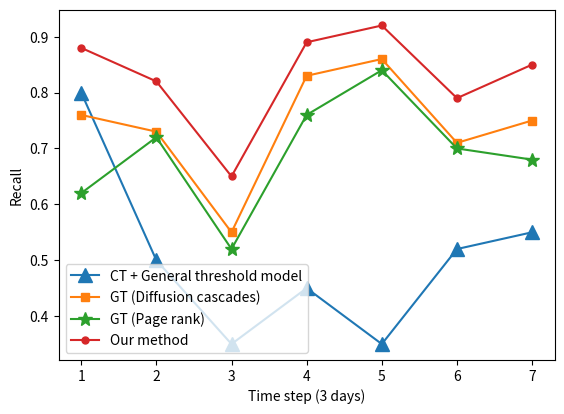

Python code for this plot:
# encoding=utf-8
import matplotlib.pyplot as plt
from pylab import *                                 #支持中文


names = ['1', '2', '3', '4', '5', '6', '7']
x = range(len(names))
y2 = [0.8, 0.50, 0.35, 0.45, 0.35, 0.52, 0.55]
y = [0.76, 0.73, 0.55, 0.83, 0.86, 0.71, 0.75]
y1 = [0.62, 0.72, 0.52, 0.76, 0.84, 0.70, 0.68]
y3 = [0.88, 0.82, 0.65, 0.89, 0.92, 0.79, 0.85]
#plt.plot(x, y, 'ro-')
#plt.plot(x, y1, 'bo-')
#pl.xlim(-1, 11)  # 限定横轴的范围
#pl.ylim(-1, 110)  # 限定纵轴的范围
plt.plot(x, y2, marker='^', ms=10, label='CT + General threshold model')
plt.plot(x, y, marker='s', label='GT (Diffusion cascades)')
plt.plot(x, y1, marker='*', ms=10, label='GT (Page rank)')
plt.plot(x, y3, marker='.', ms=10, label='Our method')
plt.legend()  # 让图例生效
plt.xticks(x, names)
plt.margins(0.05)
plt.subplots_adjust(bottom=0.15)
plt.xlabel("Time step (3 days)")  # X轴标签
plt.ylabel("Recall")  # Y轴标签
# plt.title("A simple plot")  # 标题

plt.show()